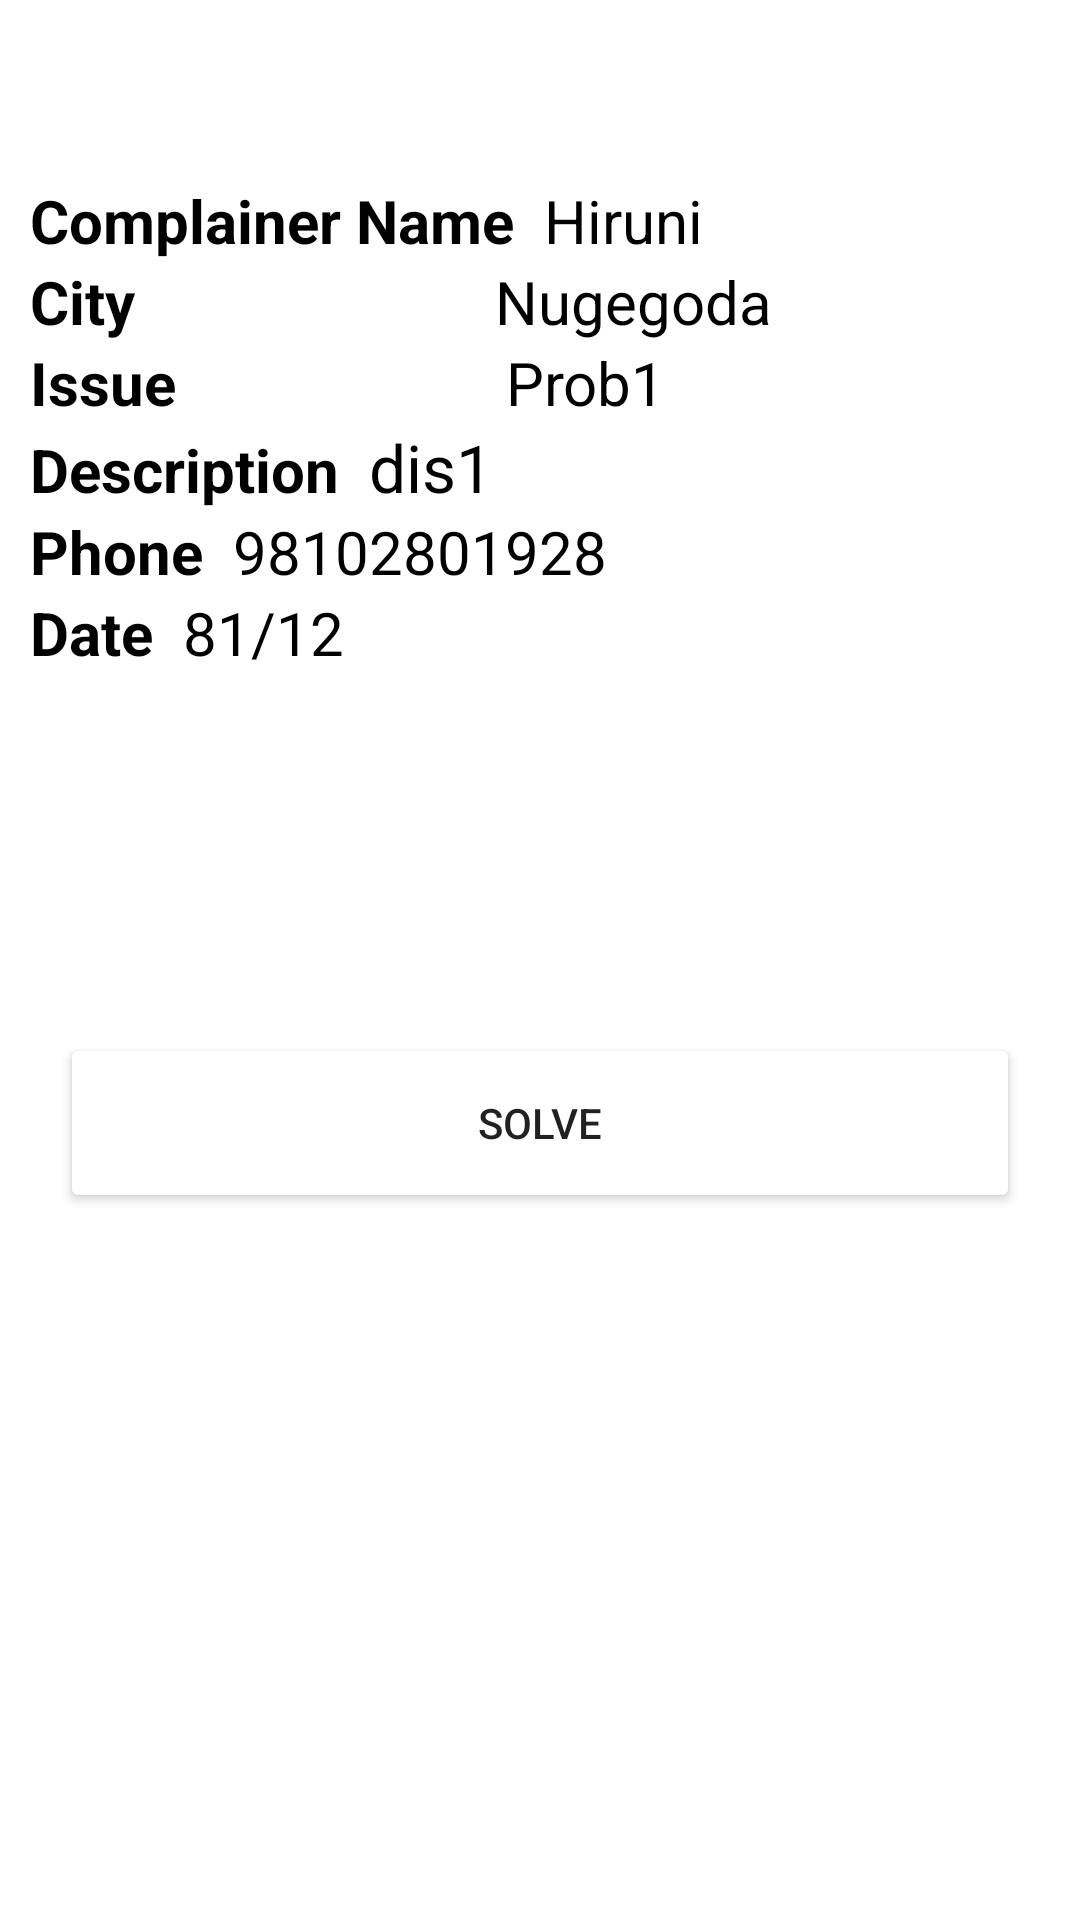

Here is an Android app screen rendered from its layout file. Give the layout XML and the strings, colors and styles it references.
<!-- AndroidManifest.xml: application theme Theme.IceCube -->
<!-- res/layout/activity_single_complaint.xml -->
<?xml version="1.0" encoding="utf-8"?>
<RelativeLayout xmlns:android="http://schemas.android.com/apk/res/android"
    xmlns:app="http://schemas.android.com/apk/res-auto"
    xmlns:tools="http://schemas.android.com/tools"
    android:layout_width="match_parent"
    android:layout_height="match_parent"
   >

<LinearLayout
    android:layout_width="match_parent"
    android:layout_height="wrap_content"
    android:orientation="vertical"
    android:layout_marginTop="60dp">



    <LinearLayout
        android:layout_width="match_parent"
        android:layout_height="wrap_content"
        android:orientation="horizontal">

        <TextView
            android:layout_width="wrap_content"
            android:layout_height="wrap_content"
            android:text="Complainer Name"
            android:textSize="20sp"
            android:textStyle="bold"
            android:textColor="@color/black"
            android:layout_marginStart="10dp"/>

        <TextView
            android:id="@+id/singlename"
            android:layout_width="wrap_content"
            android:layout_height="wrap_content"
            android:text="Hiruni"
            android:textSize="20sp"

            android:textColor="@color/black"
            android:layout_marginStart="10dp"/>


</LinearLayout>



    <LinearLayout
        android:layout_width="match_parent"
        android:layout_height="wrap_content"
        android:orientation="horizontal">

        <TextView
            android:layout_width="wrap_content"
            android:layout_height="wrap_content"
            android:text="City                      "
            android:textSize="20sp"
            android:textStyle="bold"
            android:textColor="@color/black"
            android:layout_marginStart="10dp"/>

        <TextView
            android:id="@+id/singlearea"
            android:layout_width="wrap_content"
            android:layout_height="wrap_content"
            android:text="Nugegoda"
            android:textSize="20sp"

            android:textColor="@color/black"
            android:layout_marginStart="10dp"/>


    </LinearLayout>

    <LinearLayout
        android:layout_width="match_parent"
        android:layout_height="wrap_content"
        android:orientation="horizontal">

        <TextView
            android:layout_width="wrap_content"
            android:layout_height="wrap_content"
            android:text="Issue                    "
            android:textSize="20sp"
            android:textStyle="bold"
            android:textColor="@color/black"
            android:layout_marginStart="10dp"/>

        <TextView
            android:id="@+id/singleissue"
            android:layout_width="wrap_content"
            android:layout_height="wrap_content"
            android:text="Prob1"
            android:textSize="20sp"

            android:textColor="@color/black"
            android:layout_marginStart="10dp"/>


    </LinearLayout>

    <LinearLayout
        android:layout_width="match_parent"
        android:layout_height="wrap_content"
        android:orientation="horizontal">

        <TextView
            android:layout_width="wrap_content"
            android:layout_height="wrap_content"
            android:text="Description"
            android:textSize="20sp"
            android:textStyle="bold"
            android:textColor="@color/black"
            android:layout_marginStart="10dp"/>

        <TextView
            android:id="@+id/singledis"
            android:layout_width="wrap_content"
            android:layout_height="wrap_content"
            android:text="dis1"
            android:textSize="22sp"
            android:textColor="@color/black"
            android:layout_marginStart="10dp"/>


    </LinearLayout>

    <LinearLayout
        android:layout_width="match_parent"
        android:layout_height="wrap_content"
        android:orientation="horizontal">

        <TextView
            android:layout_width="wrap_content"
            android:layout_height="wrap_content"
            android:text="Phone"
            android:textSize="20sp"
            android:textStyle="bold"
            android:textColor="@color/black"
            android:layout_marginStart="10dp"/>

        <TextView
            android:id="@+id/singlephone"
            android:layout_width="wrap_content"
            android:layout_height="wrap_content"
            android:text="98102801928"
            android:textSize="20sp"

            android:textColor="@color/black"
            android:layout_marginStart="10dp"/>


    </LinearLayout>


    <LinearLayout
        android:layout_width="match_parent"
        android:layout_height="wrap_content"
        android:orientation="horizontal">

        <TextView
            android:layout_width="wrap_content"
            android:layout_height="wrap_content"
            android:text="Date"
            android:textSize="20sp"
            android:textStyle="bold"
            android:textColor="@color/black"
            android:layout_marginStart="10dp"/>

        <TextView
            android:id="@+id/singledate"
            android:layout_width="wrap_content"
            android:layout_height="wrap_content"
            android:text="81/12"
            android:textSize="20sp"
            android:textColor="@color/black"
            android:layout_marginStart="10dp"/>


    </LinearLayout>


    <LinearLayout
        android:layout_width="match_parent"
        android:layout_height="wrap_content"
        android:orientation="horizontal"
        android:layout_marginTop="100dp">

        <Button
            android:layout_width="match_parent"
            android:layout_height="60dp"
            android:layout_margin="20dp"
            android:text="Solve"
            android:backgroundTint="@color/blue"/>


    </LinearLayout>


</LinearLayout>



</RelativeLayout>
<!-- resources referenced by this layout -->
<resources>
  <color name="black">#FF000000</color>
  <style name="Theme.IceCube" parent="Theme.MaterialComponents.DayNight.NoActionBar">
          
          <item name="colorPrimary">#3d7aff</item>
          <item name="colorPrimaryVariant">@color/purple_700</item>
          <item name="colorOnPrimary">@color/white</item>
          
          <item name="colorSecondary">@color/teal_200</item>
          <item name="colorSecondaryVariant">@color/teal_700</item>
          <item name="colorOnSecondary">@color/black</item>
          
          <item name="android:statusBarColor">?attr/colorPrimaryVariant</item>
          
          <item name="android:toolbarStyle">@style/Theme.IceCube.AppBar</item>
      </style>
  <color name="purple_700">#FF3700B3</color>
  <color name="white">#FFFFFFFF</color>
  <color name="teal_200">#FF03DAC5</color>
  <color name="teal_700">#FF018786</color>
  <style name="Theme.IceCube.AppBar">
          <item name="backgroundColor">@color/transparent</item>
      </style>
  <color name="transparent">#00FFFFFF</color>
</resources>
